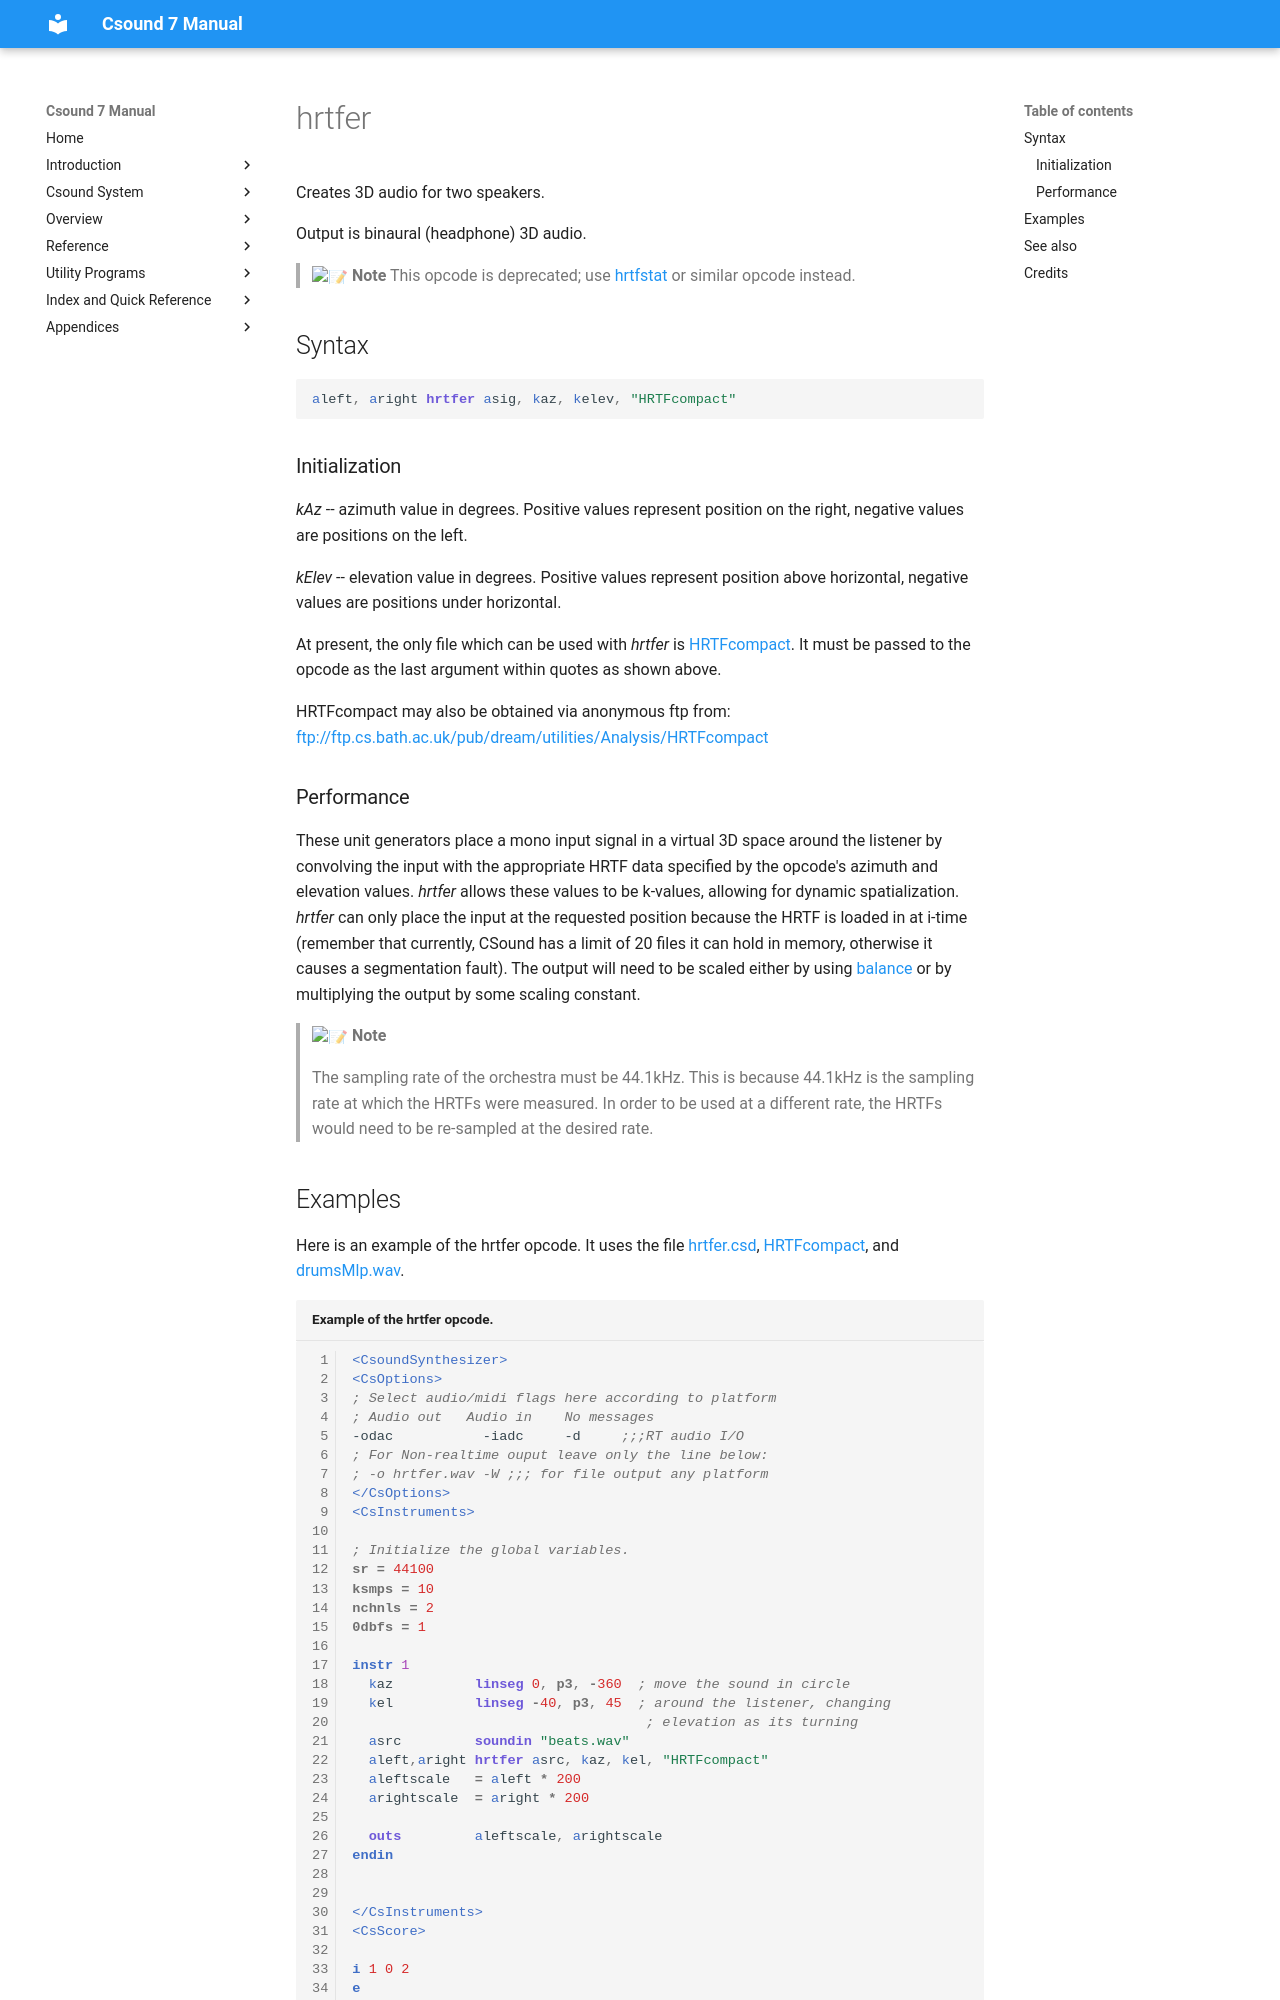

repository: csound/manual · page: opcodes/hrtfer/index.html · generator: mkdocs

<!--
id:hrtfer
category:Signal Modifiers:Panning and Spatialization
status:deprecated
-->
# hrtfer
Creates 3D audio for two speakers.

Output is binaural (headphone) 3D audio.

> :memo: **Note**
> This opcode is deprecated; use [hrtfstat](../opcodes/hrtfstat.md) or similar opcode instead.

## Syntax
``` csound-orc
aleft, aright hrtfer asig, kaz, kelev, "HRTFcompact"
```

### Initialization

_kAz_ -- azimuth value in degrees. Positive values represent position on the right, negative values are positions on the left.

_kElev_ -- elevation value in degrees. Positive values represent position above horizontal, negative values are positions under horizontal.

At present, the only file which can be used with _hrtfer_ is [HRTFcompact](../examples/HRTFcompact). It must be passed to the opcode as the last argument within quotes as shown above.

HRTFcompact may also be obtained via anonymous ftp from: [ftp://ftp.cs.bath.ac.uk/pub/dream/utilities/Analysis/HRTFcompact](ftp://ftp.cs.bath.ac.uk/pub/dream/utilities/Analysis/HRTFcompact)

### Performance

These unit generators place a mono input signal in a virtual 3D space around the listener by convolving the input with the appropriate HRTF data specified by the opcode's azimuth and elevation values. _hrtfer_ allows these values to be k-values, allowing for dynamic spatialization. _hrtfer_ can only place the input at the requested position because the HRTF is loaded in at i-time (remember that currently, CSound has a limit of 20 files it can hold in memory, otherwise it causes a segmentation fault). The output will need to be scaled either by using [balance](../opcodes/balance.md) or by multiplying the output by some scaling constant.

> :memo: **Note**
>
> The sampling rate of the orchestra must be 44.1kHz. This is because 44.1kHz is the sampling rate at which the HRTFs were measured. In order to be used at a different rate, the HRTFs would need to be re-sampled at the desired rate.
>
